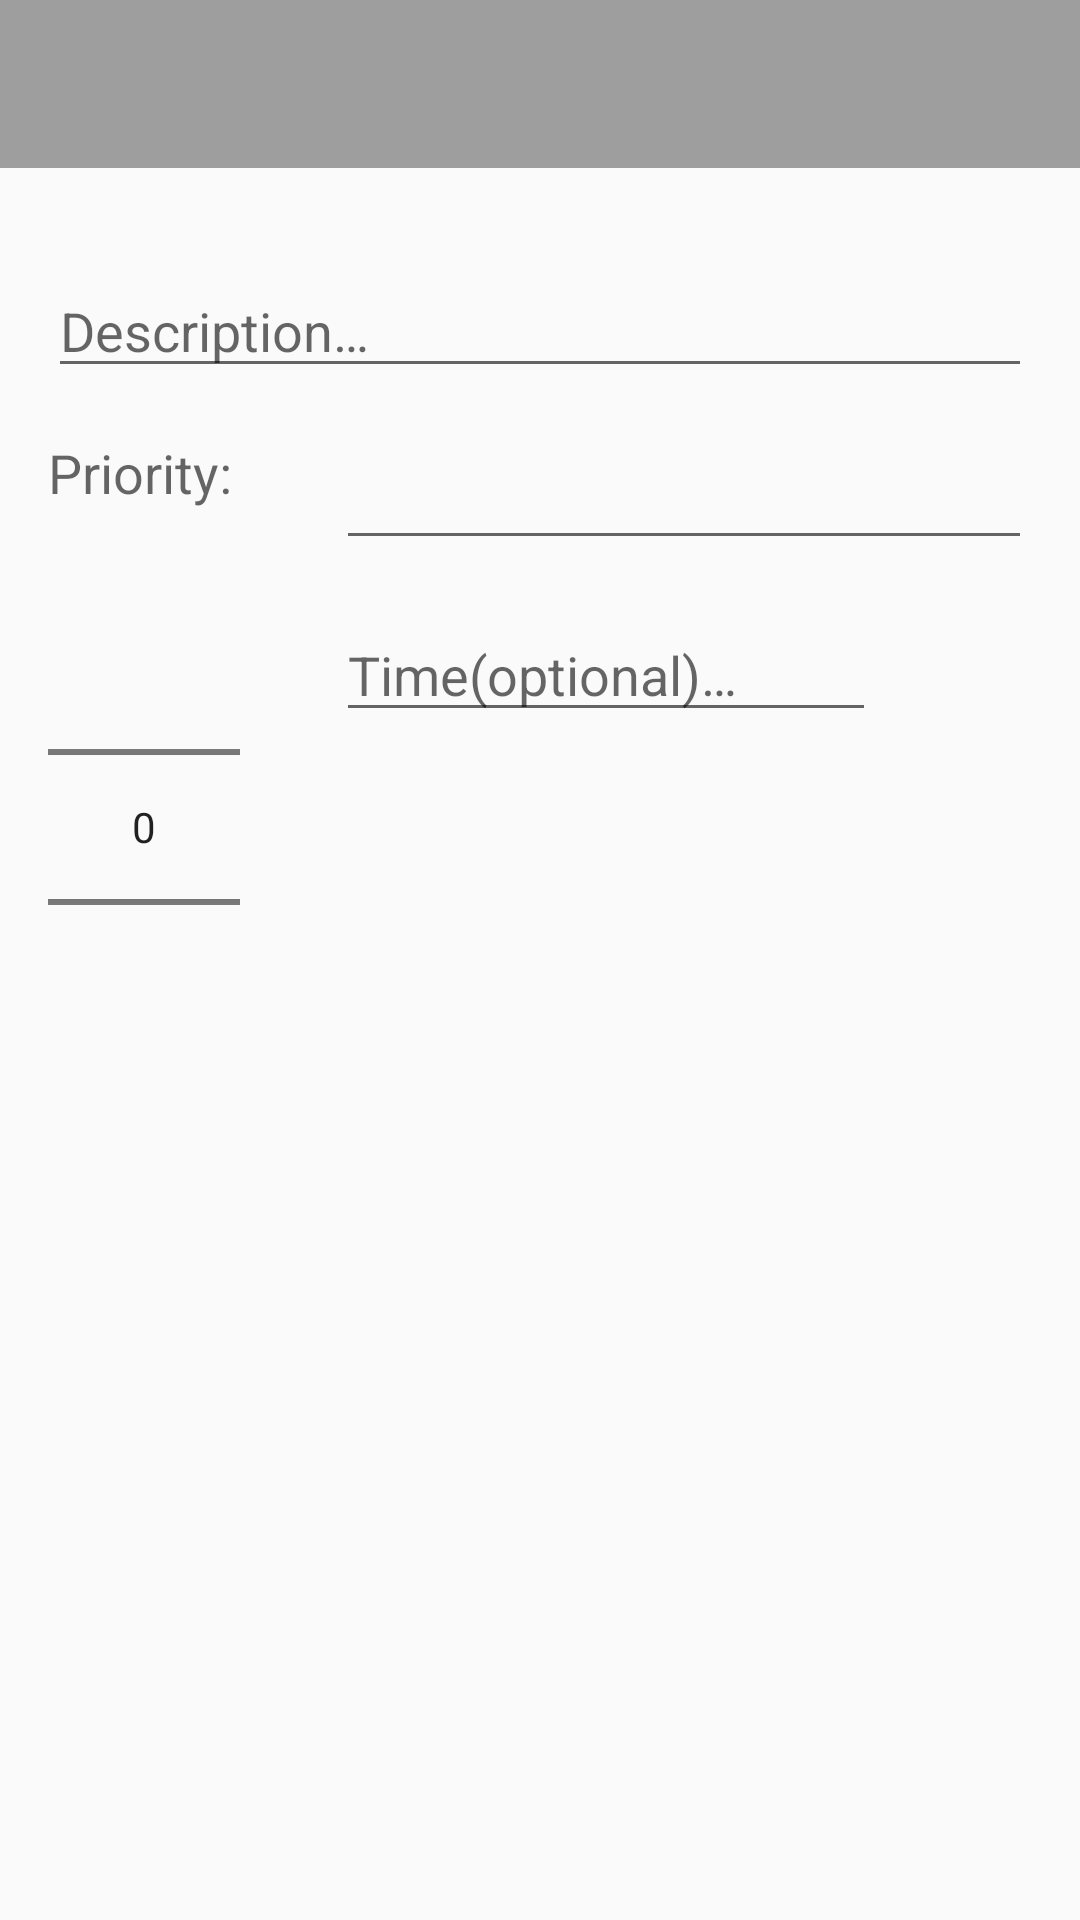

Write the Android layout XML for this screen, with the resource values it uses.
<!-- AndroidManifest.xml: application theme AppTheme -->
<!-- res/layout/activity_add_task.xml -->
<?xml version="1.0" encoding="utf-8"?>
<android.support.constraint.ConstraintLayout
        xmlns:android="http://schemas.android.com/apk/res/android"
        xmlns:tools="http://schemas.android.com/tools"
        xmlns:app="http://schemas.android.com/apk/res-auto"
        android:layout_height="match_parent"
        tools:context=".activity.AddEditTaskActivity" android:layout_width="match_parent">

    <android.support.v7.widget.Toolbar
            android:id="@+id/add_task_toolbar"
            android:layout_width="match_parent"
            android:layout_height="?attr/actionBarSize"
            android:background="?attr/colorPrimary"
            android:theme="@style/AppToolbar"
            app:popupTheme="@style/ThemeOverlay.AppCompat.Light"
            app:layout_constraintTop_toTopOf="parent" tools:layout_editor_absoluteX="0dp"/>
    <EditText
            android:layout_width="0dp"
            android:layout_height="wrap_content"
            android:inputType="textPersonName"
            android:id="@+id/taskDescription"
            app:layout_constraintStart_toStartOf="parent" android:layout_marginStart="16dp"
            app:layout_constraintEnd_toEndOf="parent" android:layout_marginEnd="16dp"
            app:layout_constraintHorizontal_bias="0.0" android:layout_marginTop="32dp"
            app:layout_constraintTop_toBottomOf="@+id/add_task_toolbar" android:hint="@string/task_description"/>
    <EditText
            android:layout_width="0dp"
            android:layout_height="wrap_content"
            android:inputType="date"
            android:ems="10"
            android:id="@+id/taskDate"
            android:focusable="false"
            android:layout_marginTop="16dp"
            app:layout_constraintTop_toBottomOf="@+id/taskDescription"
            android:layout_marginEnd="16dp" app:layout_constraintEnd_toEndOf="parent"
            app:layout_constraintStart_toEndOf="@+id/numberPicker" android:layout_marginStart="32dp"/>
    <EditText
            android:layout_width="0dp"
            android:layout_height="wrap_content"
            android:inputType="time"
            android:ems="10"
            android:id="@+id/taskTime"
            android:focusable="false"
            android:hint="@string/task_time" android:layout_marginTop="16dp"
            app:layout_constraintTop_toBottomOf="@+id/taskDate" android:layout_marginEnd="8dp"
            app:layout_constraintEnd_toStartOf="@+id/cancelTime" app:layout_constraintStart_toEndOf="@+id/numberPicker"
            android:layout_marginStart="32dp"/>

    <TextView
            android:text="@string/priority"
            android:layout_width="0dp"
            android:layout_height="wrap_content"
            android:id="@+id/priorityLabel"
            android:textAppearance="@style/TextAppearance.AppCompat.Medium"
            app:layout_constraintStart_toStartOf="parent" android:layout_marginStart="16dp"
            android:layout_marginTop="16dp" app:layout_constraintTop_toBottomOf="@+id/taskDescription"/>

    <NumberPicker android:layout_width="wrap_content" android:layout_height="0dp"
                  android:layout_marginTop="16dp"
                  app:layout_constraintTop_toBottomOf="@+id/priorityLabel"
                  app:layout_constraintStart_toStartOf="parent" android:layout_marginStart="16dp"
                  android:id="@+id/numberPicker"
    />
    <ImageView
            android:layout_width="44dp"
            android:layout_height="44dp" app:srcCompat="@drawable/ic_clear_grey_24dp"
            android:id="@+id/cancelTime" android:layout_marginTop="16dp"
            app:layout_constraintTop_toBottomOf="@+id/taskDate" app:layout_constraintEnd_toEndOf="parent"
            android:layout_marginEnd="16dp"/>

</android.support.constraint.ConstraintLayout>
<!-- resources referenced by this layout -->
<resources>
  <string name="priority">Priority:</string>
  <string name="task_description">Description…</string>
  <string name="task_time">Time(optional)…</string>
  <style name="AppToolbar" parent="ThemeOverlay.AppCompat.ActionBar">
          <item name="android:textColorPrimary">@color/toolbarTextColor</item>
      </style>
  <style name="AppTheme" parent="Theme.AppCompat.Light.NoActionBar">
          
          <item name="colorPrimary">@color/colorPrimary</item>
          <item name="colorPrimaryDark">@color/colorPrimaryDark</item>
          <item name="colorAccent">@color/colorAccent</item>
          <item name="actionModeBackground">@color/colorPrimary</item>
          <item name="windowActionModeOverlay">true</item>
      </style>
  <color name="toolbarTextColor">#FFFFFF</color>
  <color name="colorPrimary">#9E9E9E</color>
  <color name="colorPrimaryDark">#757575</color>
  <color name="colorAccent">#42A5F5</color>
</resources>
